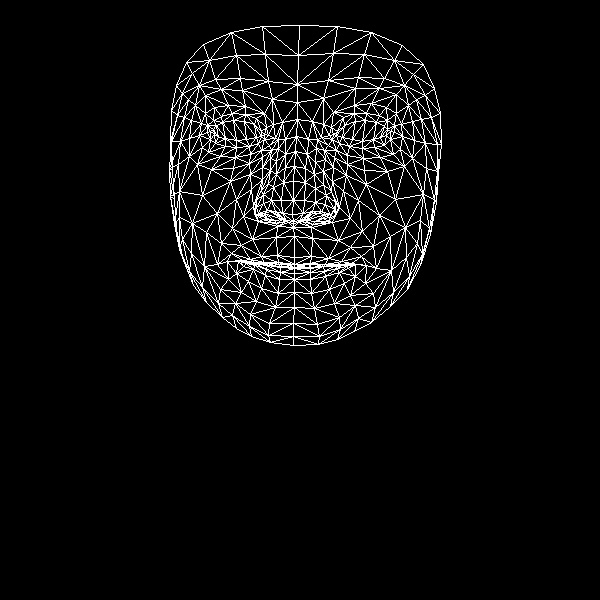

The data file committed next to this chart (first rows):
, x, y
0, 294, 257
1, 292, 214
2, 293, 227
3, 285, 167
4, 293, 200
5, 293, 181
6, 296, 136
7, 214, 134
8, 297, 102
9, 297, 84
10, 299, 25
11, 294, 264
12, 294, 267
13, 295, 267
14, 294, 264
15, 294, 268
16, 294, 273
17, 294, 279
18, 294, 292
19, 293, 221
20, 282, 219
21, 176, 85
22, 249, 146
23, 236, 147
24, 225, 146
25, 210, 139
26, 258, 143
27, 232, 113
28, 245, 114
29, 221, 116
30, 213, 120
31, 202, 147
32, 250, 314
33, 210, 131
34, 171, 141
35, 189, 138
36, 236, 199
37, 277, 255
38, 279, 266
39, 261, 256
40, 250, 259
41, 267, 265
42, 257, 264
43, 236, 273
44, 282, 213
45, 281, 200
46, 195, 105
47, 262, 167
48, 256, 207
49, 256, 200
50, 202, 195
51, 283, 182
52, 221, 89
53, 205, 95
54, 186, 62
55, 272, 99
56, 256, 118
57, 227, 261
58, 183, 260
59, 264, 215
... 408 more rows
